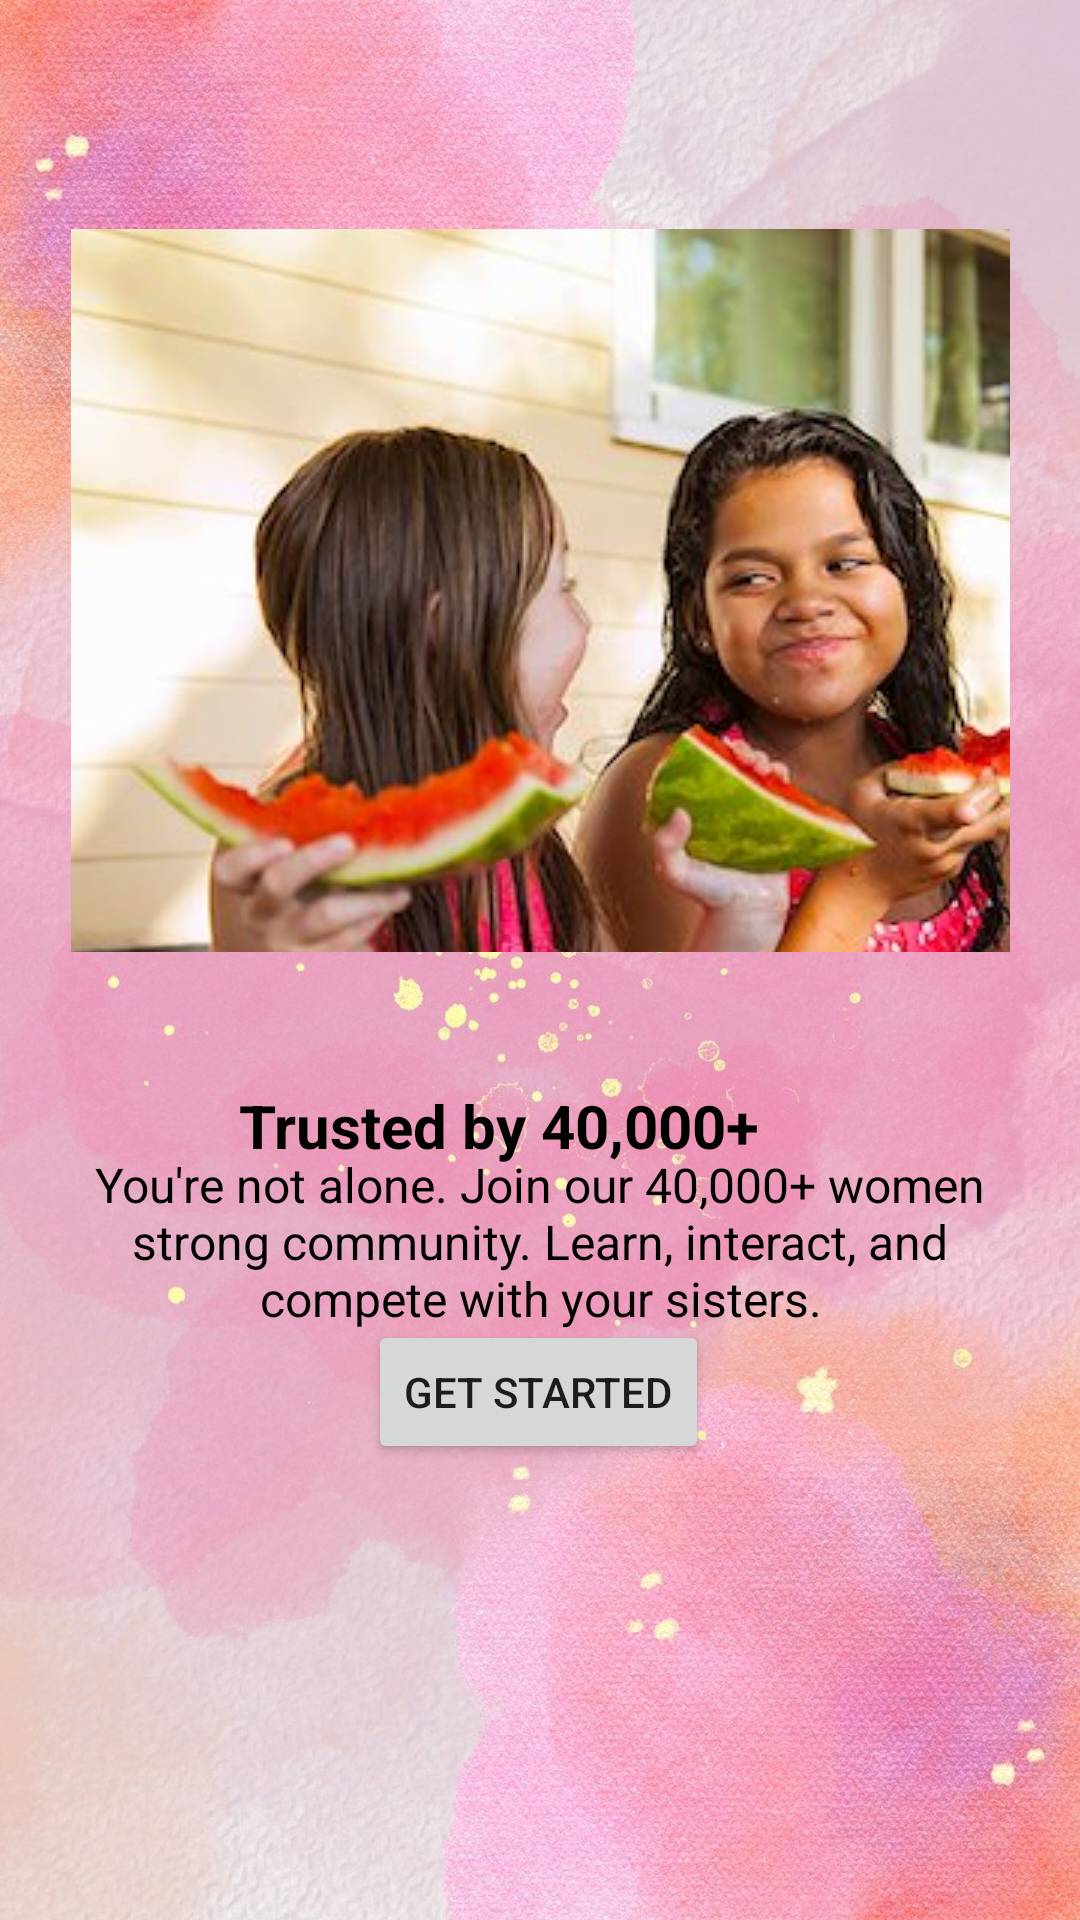

Android layout source for this screen:
<!-- AndroidManifest.xml: application theme Theme.PCOSDetectionApp -->
<!-- res/layout/activity_getstarted.xml -->
<?xml version="1.0" encoding="utf-8"?>
<androidx.constraintlayout.widget.ConstraintLayout xmlns:android="http://schemas.android.com/apk/res/android"
    xmlns:app="http://schemas.android.com/apk/res-auto"
    xmlns:tools="http://schemas.android.com/tools"
    android:layout_width="match_parent"
    android:layout_height="match_parent"
    android:background="@drawable/get"
    tools:context=".Getstarted">


    <androidx.appcompat.widget.AppCompatImageButton
        android:id="@+id/imageView2"
        android:layout_width="313dp"
        android:layout_height="241dp"
        app:layout_constraintBottom_toBottomOf="parent"
        app:layout_constraintEnd_toEndOf="parent"
        app:layout_constraintStart_toStartOf="parent"
        app:layout_constraintTop_toTopOf="parent"
        app:layout_constraintVertical_bias="0.191"
        app:srcCompat="@drawable/gett"
        tools:ignore="MissingConstraints" />

    <androidx.appcompat.widget.AppCompatCheckedTextView
        android:id="@+id/textView"
        android:layout_width="200dp"
        android:layout_height="26dp"
        android:text="Trusted by 40,000+"
        android:textSize="20dp"
        android:textStyle="bold"
        android:textColor="#000000"
        app:layout_constraintBottom_toBottomOf="parent"
        app:layout_constraintEnd_toEndOf="parent"
        app:layout_constraintHorizontal_bias="0.497"
        app:layout_constraintStart_toStartOf="parent"
        app:layout_constraintTop_toBottomOf="@+id/imageView2"
        app:layout_constraintVertical_bias="0.149"
        tools:ignore="MissingConstraints" />

    <androidx.appcompat.widget.AppCompatTextView
        android:id="@+id/textView2"
        android:layout_width="0dp"
        android:layout_height="wrap_content"
        android:text="You're not alone. Join our 40,000+ women strong community. Learn, interact, and compete with your sisters."
        android:textColor="#000000"
        android:textSize="16sp"
        android:gravity="center"
        app:layout_constraintEnd_toEndOf="parent"
        app:layout_constraintStart_toStartOf="parent"
        app:layout_constraintTop_toBottomOf="@+id/textView"
        app:layout_constraintBottom_toTopOf="@+id/button5"
        android:layout_marginStart="16dp"
        android:layout_marginEnd="16dp"
        app:layout_constraintVertical_bias="0.5" />

    <Button
        android:id="@+id/button5"
        android:layout_width="wrap_content"
        android:layout_height="wrap_content"
        android:layout_marginBottom="152dp"
        android:text="Get Started"
        app:layout_constraintBottom_toBottomOf="parent"
        app:layout_constraintEnd_toEndOf="parent"
        app:layout_constraintHorizontal_bias="0.498"
        app:layout_constraintStart_toStartOf="parent"
        tools:ignore="MissingConstraints" />


</androidx.constraintlayout.widget.ConstraintLayout>
<!-- resources referenced by this layout -->
<resources>
  <!-- drawable get: jpg bitmap (drawable, 224367 bytes) -->
  <!-- drawable gett: jpg bitmap (drawable, 37619 bytes) -->
  <style name="Theme.PCOSDetectionApp" parent="Base.Theme.PCOSDetectionApp" />
  <style name="Base.Theme.PCOSDetectionApp" parent="Theme.Material3.DayNight.NoActionBar">
          
          
      </style>
</resources>
